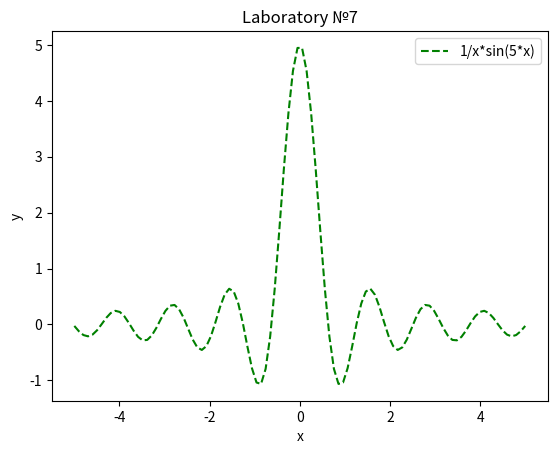

Reproduce this figure in Python.
from numpy import *
import matplotlib.pyplot as plt

x = linspace(-5, 5, 100)
y = 1/x*sin(5*x)

plt.plot(x, y, 'g--', label='1/x*sin(5*x)')
plt.xlabel('x')
plt.ylabel('y')
plt.title('Laboratory №7')
plt.legend() # вставка легенди (тексту в label)
plt.show()